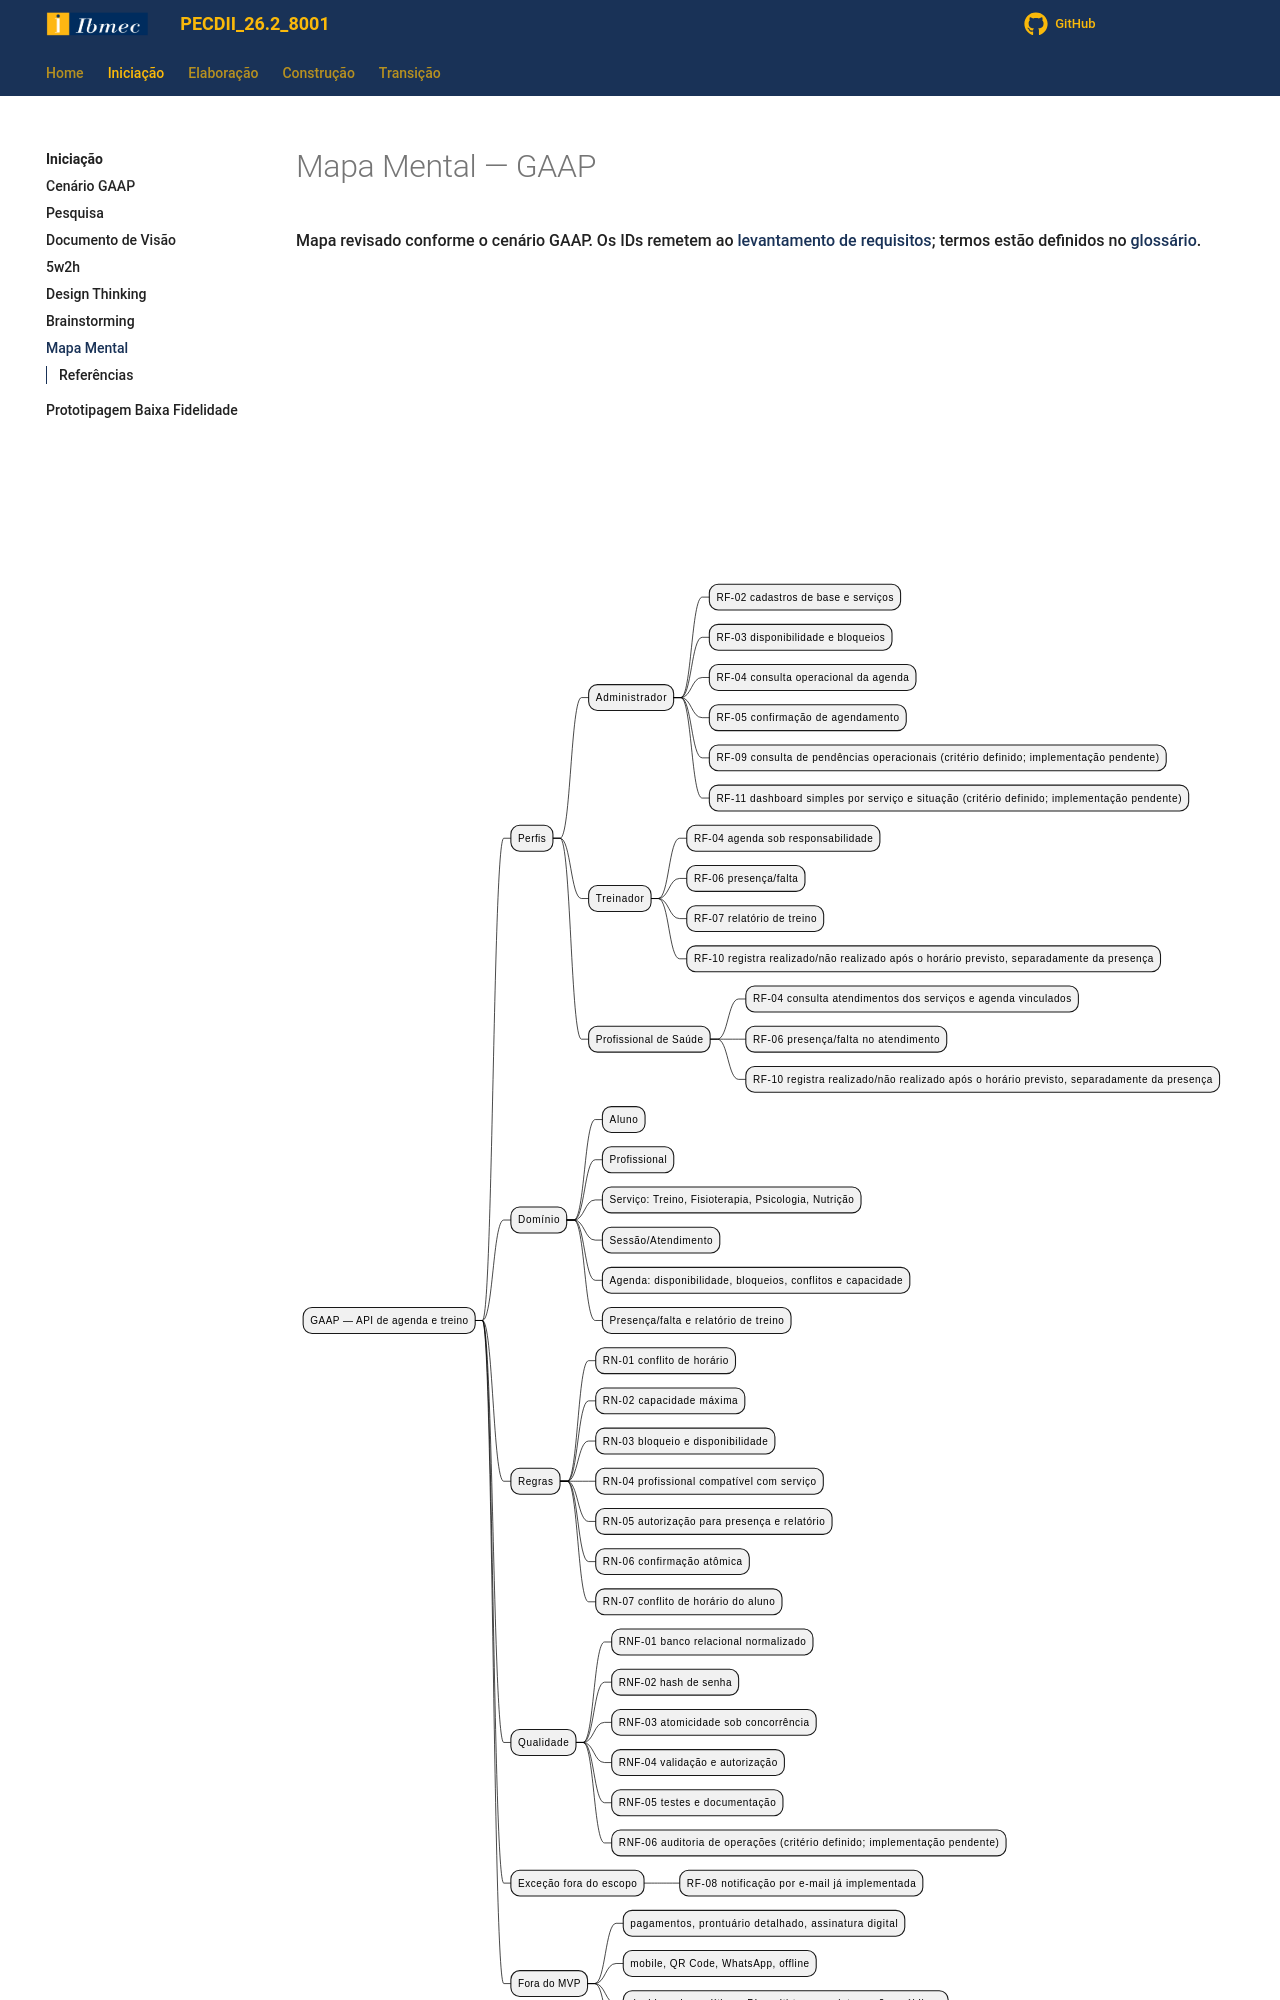

repository: Projetos-de-Extensao/PECDII_26.2_8001_I · page: Iniciacao/mapa_mental/index.html · generator: mkdocs

---
id: mapa_mental
title: Mapa Mental do Domínio
---
# Mapa Mental — GAAP

Mapa revisado conforme o cenário GAAP. Os IDs remetem ao [levantamento de requisitos](../Elaboracao/levreq.md); termos estão definidos no [glossário](../Elaboracao/glossario.md).

```plantuml
@startmindmap gaap_mapa_mental
skinparam monochrome true
skinparam ArrowColor #000000
skinparam NodeFontSize 14
